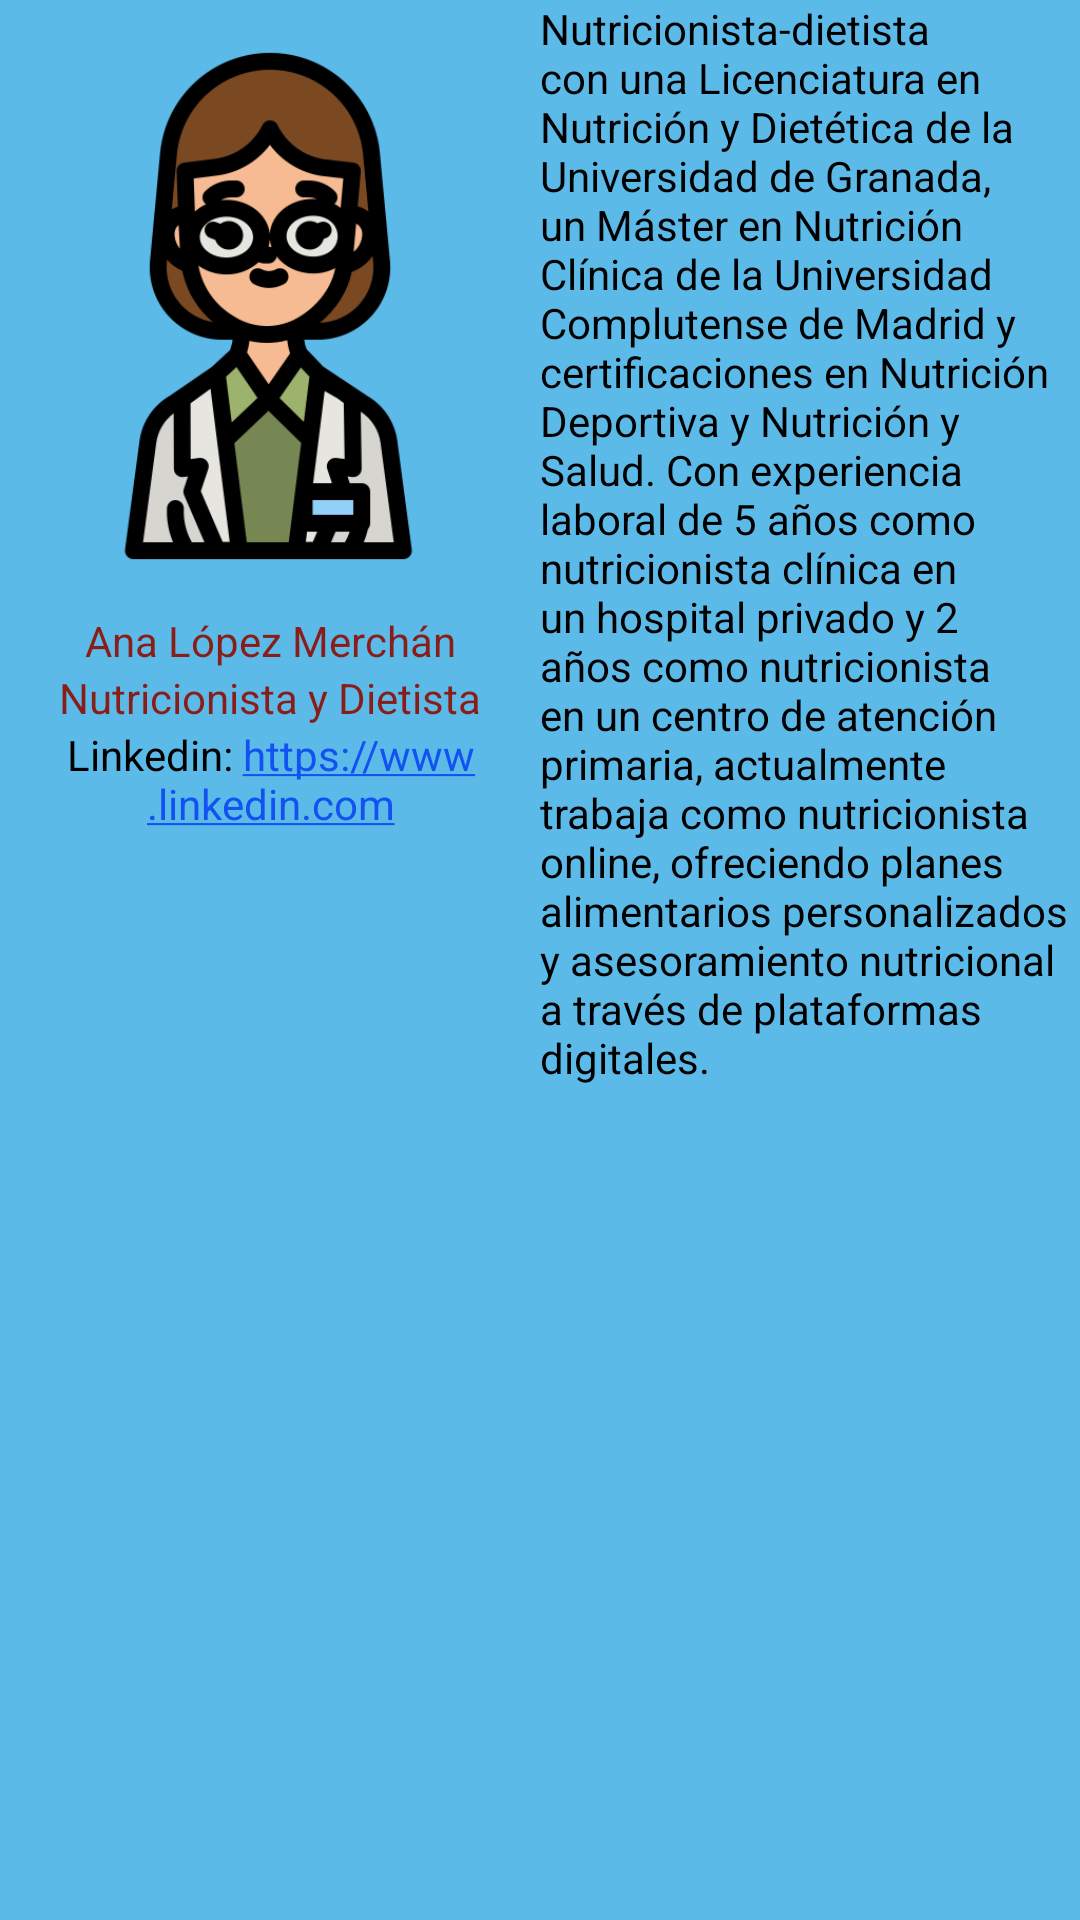

Here is an Android app screen rendered from its layout file. Give the layout XML and the strings, colors and styles it references.
<!-- AndroidManifest.xml: application theme Theme.AppCompat.NoActionBar -->
<!-- res/layout/fragment_frag_a2__n.xml -->
<?xml version="1.0" encoding="utf-8"?>
<FrameLayout xmlns:android="http://schemas.android.com/apk/res/android"
    xmlns:tools="http://schemas.android.com/tools"
    android:layout_width="360dp"
    android:layout_height="276dp"
    android:background="@color/cool_blue"
    android:layout_gravity="bottom"
    android:layout_marginStart="16dp"
    android:layout_marginTop="16dp"
    android:layout_marginEnd="16dp"
    android:layout_marginBottom="16dp"
    tools:context=".fragA2_N">

    
    <LinearLayout
        android:layout_width="match_parent"
        android:layout_height="match_parent"
        android:orientation="horizontal">

        <ScrollView
            android:layout_width="0dp"
            android:layout_height="match_parent"
            android:layout_weight="1">

            <LinearLayout
                android:layout_width="match_parent"
                android:layout_height="match_parent"
                android:orientation="vertical">

                <ImageView
                    android:id="@+id/imageView3"
                    android:layout_width="match_parent"
                    android:layout_height="204dp"
                    android:layout_weight="1"
                    android:src="@drawable/nutricionista" />

                <TextView
                    android:id="@+id/textView_column1"
                    android:layout_width="match_parent"
                    android:layout_height="wrap_content"
                    android:gravity="center"
                    android:textColor="@color/red"
                    android:text="Ana López Merchán" />

                <TextView
                    android:id="@+id/textView_column1.1"
                    android:layout_width="match_parent"
                    android:layout_height="wrap_content"
                    android:gravity="center"
                    android:text="Nutricionista y Dietista"
                    android:textColor="@color/red" />

                <TextView
                    android:id="@+id/emailTextView"
                    android:layout_width="match_parent"
                    android:layout_height="wrap_content"
                    android:gravity="center"
                    android:text="Linkedin: https://www.linkedin.com"
                    android:textColorLink="@color/blue"
                    android:autoLink="web"
                    android:textColor="@color/black" />

                <TextView
                    android:id="@+id/textViewes"
                    android:layout_width="match_parent"
                    android:layout_height="wrap_content"
                    android:gravity="center"
                    android:text=""
                    android:textColor="@color/red" />

            </LinearLayout>

        </ScrollView>

        <ScrollView
            android:layout_width="0dp"
            android:layout_height="match_parent"
            android:layout_weight="1">

            <TextView
                android:id="@+id/textView6_28"
                android:layout_width="wrap_content"
                android:layout_height="wrap_content"
                android:gravity="left"
                android:text="Nutricionista-dietista con una Licenciatura en Nutrición y Dietética de la Universidad de Granada, un Máster en Nutrición Clínica de la Universidad Complutense de Madrid y certificaciones en Nutrición Deportiva y Nutrición y Salud. Con experiencia laboral de 5 años como nutricionista clínica en un hospital privado y 2 años como nutricionista en un centro de atención primaria, actualmente trabaja como nutricionista online, ofreciendo planes alimentarios personalizados y asesoramiento nutricional a través de plataformas digitales."
                android:textColor="@color/black" />

        </ScrollView>

    </LinearLayout>

</FrameLayout>
<!-- resources referenced by this layout -->
<resources>
  <color name="black">#FF000000</color>
  <color name="blue">#1252F0</color>
  <color name="cool_blue">#5CBAE9</color>
  <color name="red">#891E19</color>
  <!-- drawable nutricionista: png bitmap (drawable, 35598 bytes) -->
</resources>
